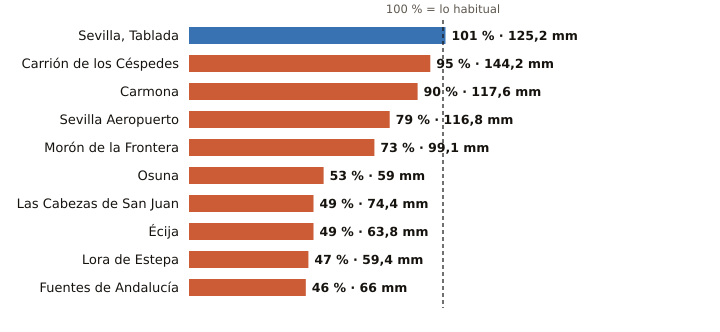

The file beside this chart, header and first rows:
estacion, provincia, indicativo, mm_otono, referencia_mm, pct, periodo_referencia, hasta, hora
Sevilla, Tablada, Sevilla, 5790Y, 125.2, 123.7, 101, 2009-2025, 2026-11-17, 18
Carrión de los Céspedes, Sevilla, 5835X, 144.2, 151.0, 95, 2008-2025, 2026-11-17, 17
Carmona, Sevilla, 5702X, 117.6, 130.5, 90, 2008-2025, 2026-11-17, 17
Sevilla Aeropuerto, Sevilla, 5783, 116.8, 147.9, 79, 1991-2020, 2026-11-17, 18
Morón de la Frontera, Sevilla, 5796, 99.1, 136.1, 73, 1991-2020, 2026-11-17, 18
Osuna, Sevilla, 5998X, 59.0, 110.8, 53, 2009-2025, 2026-11-17, 17
Las Cabezas de San Juan, Sevilla, 5891X, 74.4, 153.3, 49, 2005-2025, 2026-11-17, 17
Écija, Sevilla, 5641X, 63.8, 129.6, 49, 2001-2025, 2026-11-17, 18
Lora de Estepa, Sevilla, 5612X, 59.4, 126.7, 47, 2005-2025, 2026-11-17, 16
Fuentes de Andalucía, Sevilla, 5656, 66.0, 142.7, 46, 2009-2025, 2026-11-17, 17
